Photos from the image-classification dataset "data_reviewed" in the GitHub repository alessandrosebastianelli/OnBoardVolcanicEruptionDetection. Its 2 classes are: eruption, no eruption.

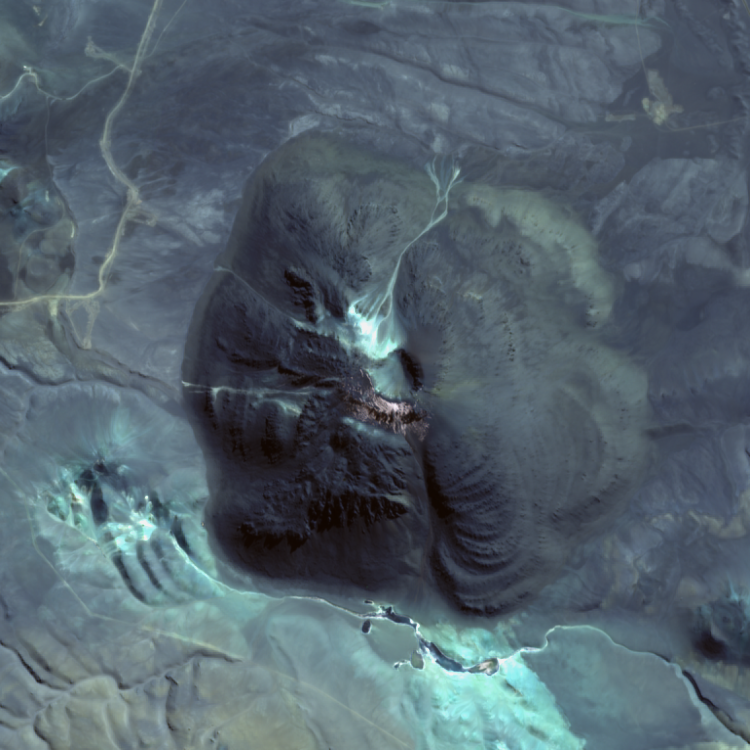
Label: no eruption

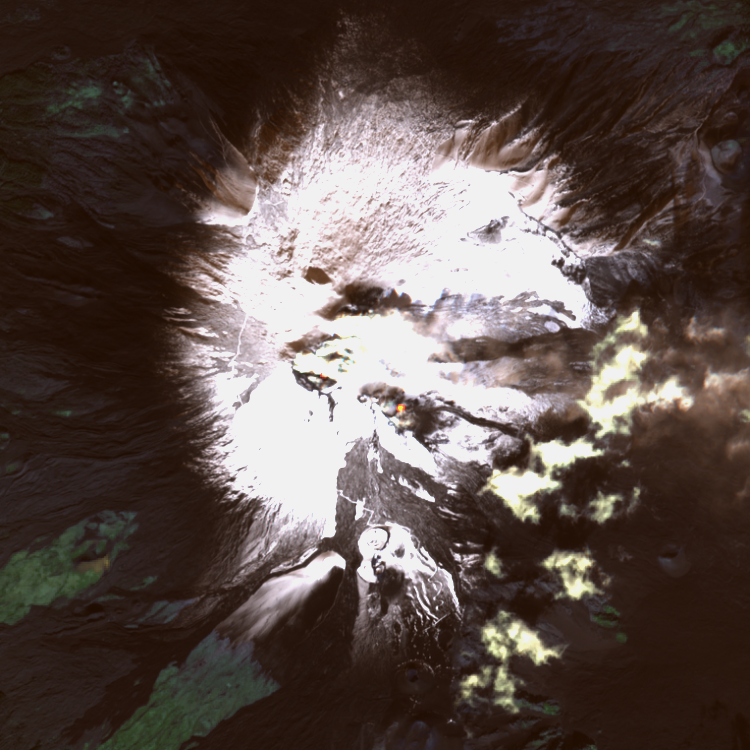
Label: eruption

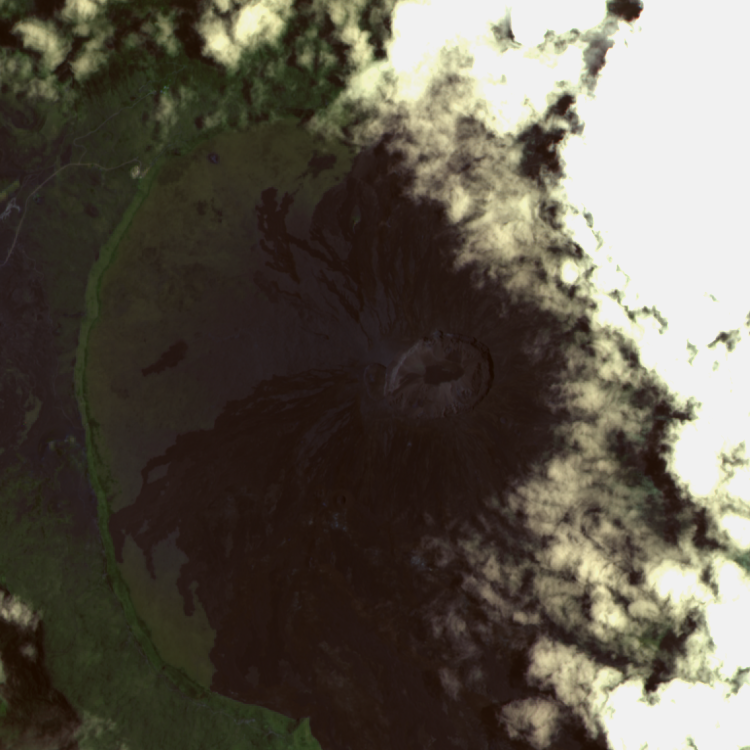
Label: no eruption

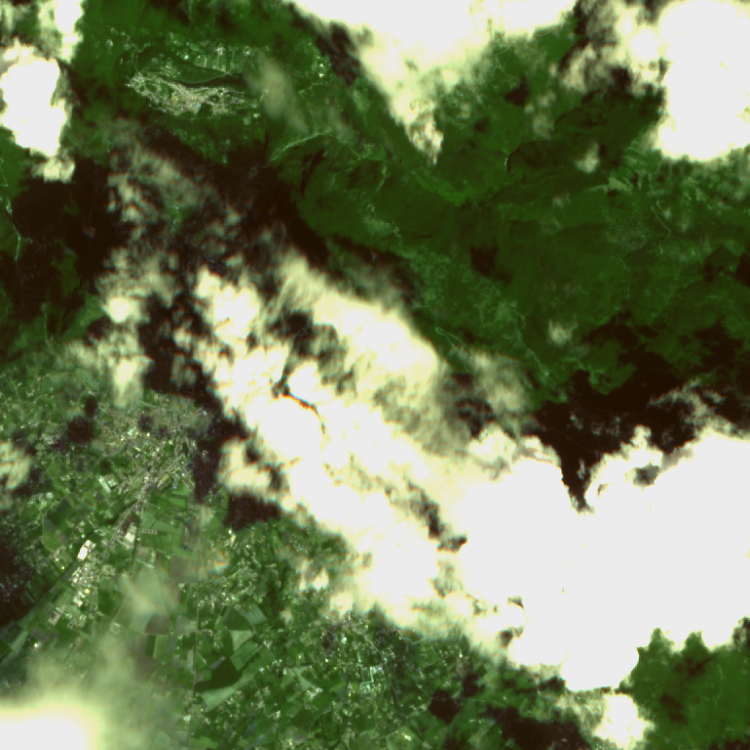
Label: no eruption

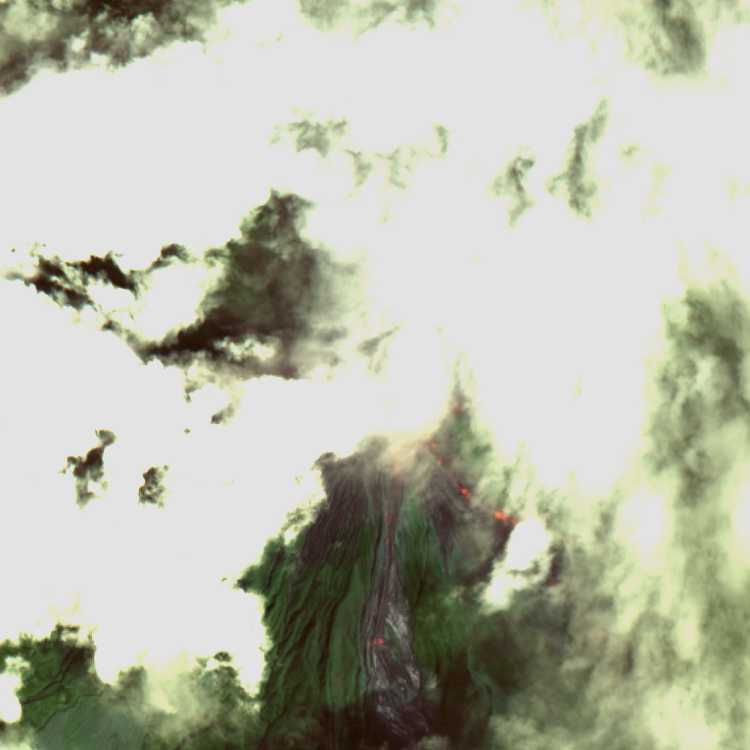
Label: eruption

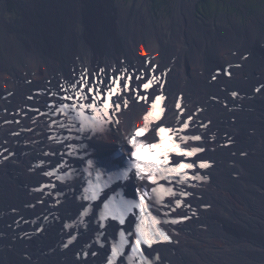
Label: eruption
